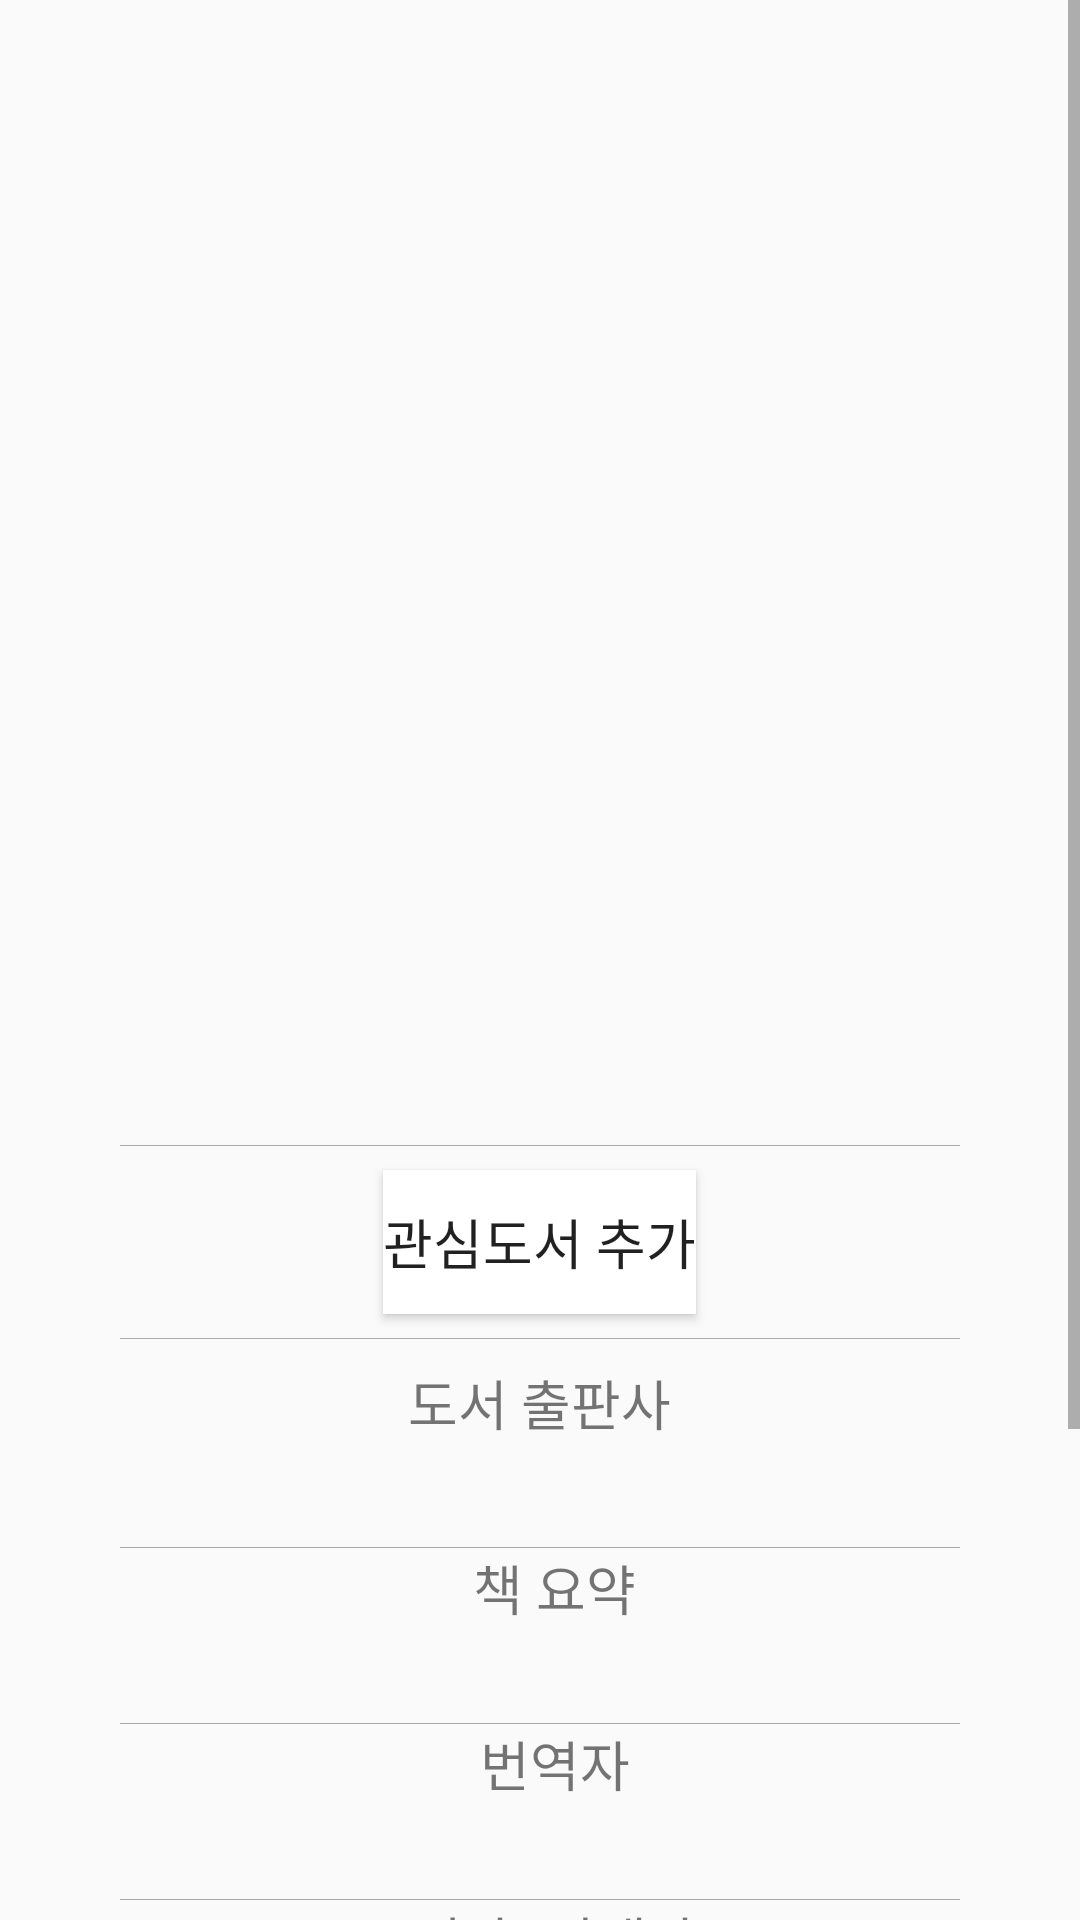

Android layout source for this screen:
<!-- AndroidManifest.xml: application theme AppTheme -->
<!-- res/layout/activity_book_detail.xml -->
<LinearLayout xmlns:android="http://schemas.android.com/apk/res/android"
    xmlns:tools="http://schemas.android.com/tools"
    android:layout_width="match_parent"
    android:layout_height="match_parent"
    android:orientation="vertical"
    tools:context=".BookListActivity">

    <ScrollView
        android:layout_width="match_parent"
        android:layout_height="match_parent">

        <LinearLayout
            android:layout_width="match_parent"
            android:layout_height="wrap_content"
            android:gravity="center_horizontal"
            android:orientation="vertical">

            <ImageView
                android:id="@+id/ivBookCover"
                android:layout_width="280dp"
                android:layout_height="280dp"
                android:layout_marginTop="8dp" />

            <TextView
                android:id="@+id/tvTitle"
                android:layout_width="wrap_content"
                android:layout_height="wrap_content"
                android:layout_marginTop="8dp"
                android:paddingLeft="10dp"
                android:paddingRight="10dp"
                android:textSize="30sp" />

            <TextView
                android:id="@+id/tvAuthor"
                android:layout_width="wrap_content"
                android:layout_height="wrap_content"
                android:layout_marginTop="8dp"
                android:textSize="22sp" />
            <View
                android:layout_width="280dp"
                android:layout_height="1px"
                android:layout_marginTop="8dp"
                android:background="@android:color/darker_gray" />

            <Button
                android:id="@+id/btnInterestBook"
                android:layout_width="wrap_content"
                android:layout_height="wrap_content"
                android:layout_marginTop="8dp"
                android:layout_weight="1"
                android:background="@android:color/background_light"
                android:text="관심도서 추가"
                android:textSize="18sp"/>
            <View
                android:layout_width="280dp"
                android:layout_height="1px"
                android:layout_marginTop="8dp"
                android:background="@android:color/darker_gray" />


            <RelativeLayout
                android:layout_width="match_parent"
                android:layout_height="match_parent"
                android:orientation="horizontal">

                <TextView
                    android:layout_width="wrap_content"
                    android:layout_height="wrap_content"
                    android:layout_centerInParent="true"
                    android:layout_marginTop="8dp"
                    android:layout_marginBottom="8dp"
                    android:text="도서 출판사"
                    android:textSize="18sp" />


            </RelativeLayout>

            <TextView
                android:id="@+id/tvPublisher"
                android:layout_width="wrap_content"
                android:layout_height="wrap_content"
                android:textSize="14sp" />

            <View
                android:layout_width="280dp"
                android:layout_height="1px"
                android:layout_marginTop="8dp"
                android:background="@android:color/darker_gray" />

            <TextView
                android:layout_width="wrap_content"
                android:layout_height="wrap_content"
                android:layout_marginLeft="10dp"
                android:layout_marginRight="5dp"
                android:layout_marginBottom="5dp"
                android:text="책 요약"
                android:textSize="18sp" />

            <TextView
                android:id="@+id/tvContext"
                android:layout_width="wrap_content"
                android:layout_height="wrap_content"
                android:layout_marginLeft="10dp"
                android:layout_marginRight="5dp"
                android:textSize="14sp" />

            <View
                android:layout_width="280dp"
                android:layout_height="1px"
                android:layout_marginTop="8dp"
                android:background="@android:color/darker_gray" />

            <TextView
                android:layout_width="wrap_content"
                android:layout_height="wrap_content"
                android:layout_marginLeft="10dp"
                android:layout_marginRight="5dp"
                android:layout_marginBottom="5dp"
                android:text="번역자"
                android:textSize="18sp" />

            <TextView
                android:id="@+id/tvTranslators"
                android:layout_width="wrap_content"
                android:layout_height="wrap_content"
                android:layout_marginLeft="10dp"
                android:layout_marginRight="5dp"
                android:textSize="14sp" />

            <View
                android:layout_width="280dp"
                android:layout_height="1px"
                android:layout_marginTop="8dp"
                android:background="@android:color/darker_gray" />

            <TextView
                android:layout_width="wrap_content"
                android:layout_height="wrap_content"
                android:layout_marginLeft="10dp"
                android:layout_marginRight="5dp"
                android:layout_marginBottom="5dp"
                android:text="정가/ 판매가"
                android:textSize="18sp" />

            <TextView
                android:id="@+id/tvPrice"
                android:layout_width="wrap_content"
                android:layout_height="wrap_content"
                android:layout_marginLeft="10dp"
                android:layout_marginRight="5dp"
                android:textSize="14sp" />

            <View
                android:layout_width="280dp"
                android:layout_height="1px"
                android:layout_marginTop="8dp"
                android:background="@android:color/darker_gray" />


            <TextView
                android:layout_width="wrap_content"
                android:layout_height="wrap_content"
                android:layout_marginLeft="10dp"
                android:layout_marginRight="5dp"
                android:layout_marginBottom="5dp"
                android:text="도서 상태"
                android:textSize="18sp" />

            <TextView
                android:id="@+id/tvStatus"
                android:layout_width="wrap_content"
                android:layout_height="wrap_content"
                android:layout_marginLeft="10dp"
                android:layout_marginRight="5dp"
                android:textSize="14sp" />

            <View
                android:layout_width="280dp"
                android:layout_height="1px"
                android:layout_marginTop="8dp"
                android:background="@android:color/darker_gray" />

            <LinearLayout
                android:layout_width="wrap_content"
                android:layout_height="wrap_content"
                android:layout_marginTop="5dp">

                <Button
                    android:id="@+id/LibraryButton"
                    android:layout_width="wrap_content"
                    android:layout_height="wrap_content"
                    android:layout_alignParentRight="true"
                    android:layout_marginTop="8dp"
                    android:layout_weight="1"
                    android:background="@android:color/background_light"
                    android:layout_gravity="center_horizontal"
                    android:gravity="center"
                    android:text="주변 도서관 정보"
                    android:textSize="18sp" />

                <Button
                    android:id="@+id/BtnBlog"
                    android:layout_width="wrap_content"
                    android:layout_height="wrap_content"
                    android:layout_marginTop="8dp"
                    android:layout_marginLeft="5dp"
                    android:background="@android:color/background_light"
                    android:layout_gravity="center_horizontal"
                    android:gravity="center"
                    android:text="리뷰 정보"
                    android:textSize="18sp" />
            </LinearLayout>


            <View
                android:layout_width="280dp"
                android:layout_height="1px"
                android:layout_marginTop="8dp"
                android:background="@android:color/darker_gray" />

            <TextView
                android:id="@+id/tvLink"
                android:layout_width="wrap_content"
                android:layout_height="wrap_content"
                android:layout_marginLeft="10dp"
                android:layout_marginRight="5dp"
                android:layout_marginBottom="5dp"
                android:text="상세 링크"
                android:textSize="18sp" />

            <View
                android:layout_width="280dp"
                android:layout_height="1px"
                android:layout_marginTop="8dp"
                android:background="@android:color/darker_gray" />


        </LinearLayout>
    </ScrollView>
</LinearLayout>
<!-- resources referenced by this layout -->
<resources>
  <style name="AppTheme" parent="Theme.AppCompat.Light.DarkActionBar" />
</resources>
